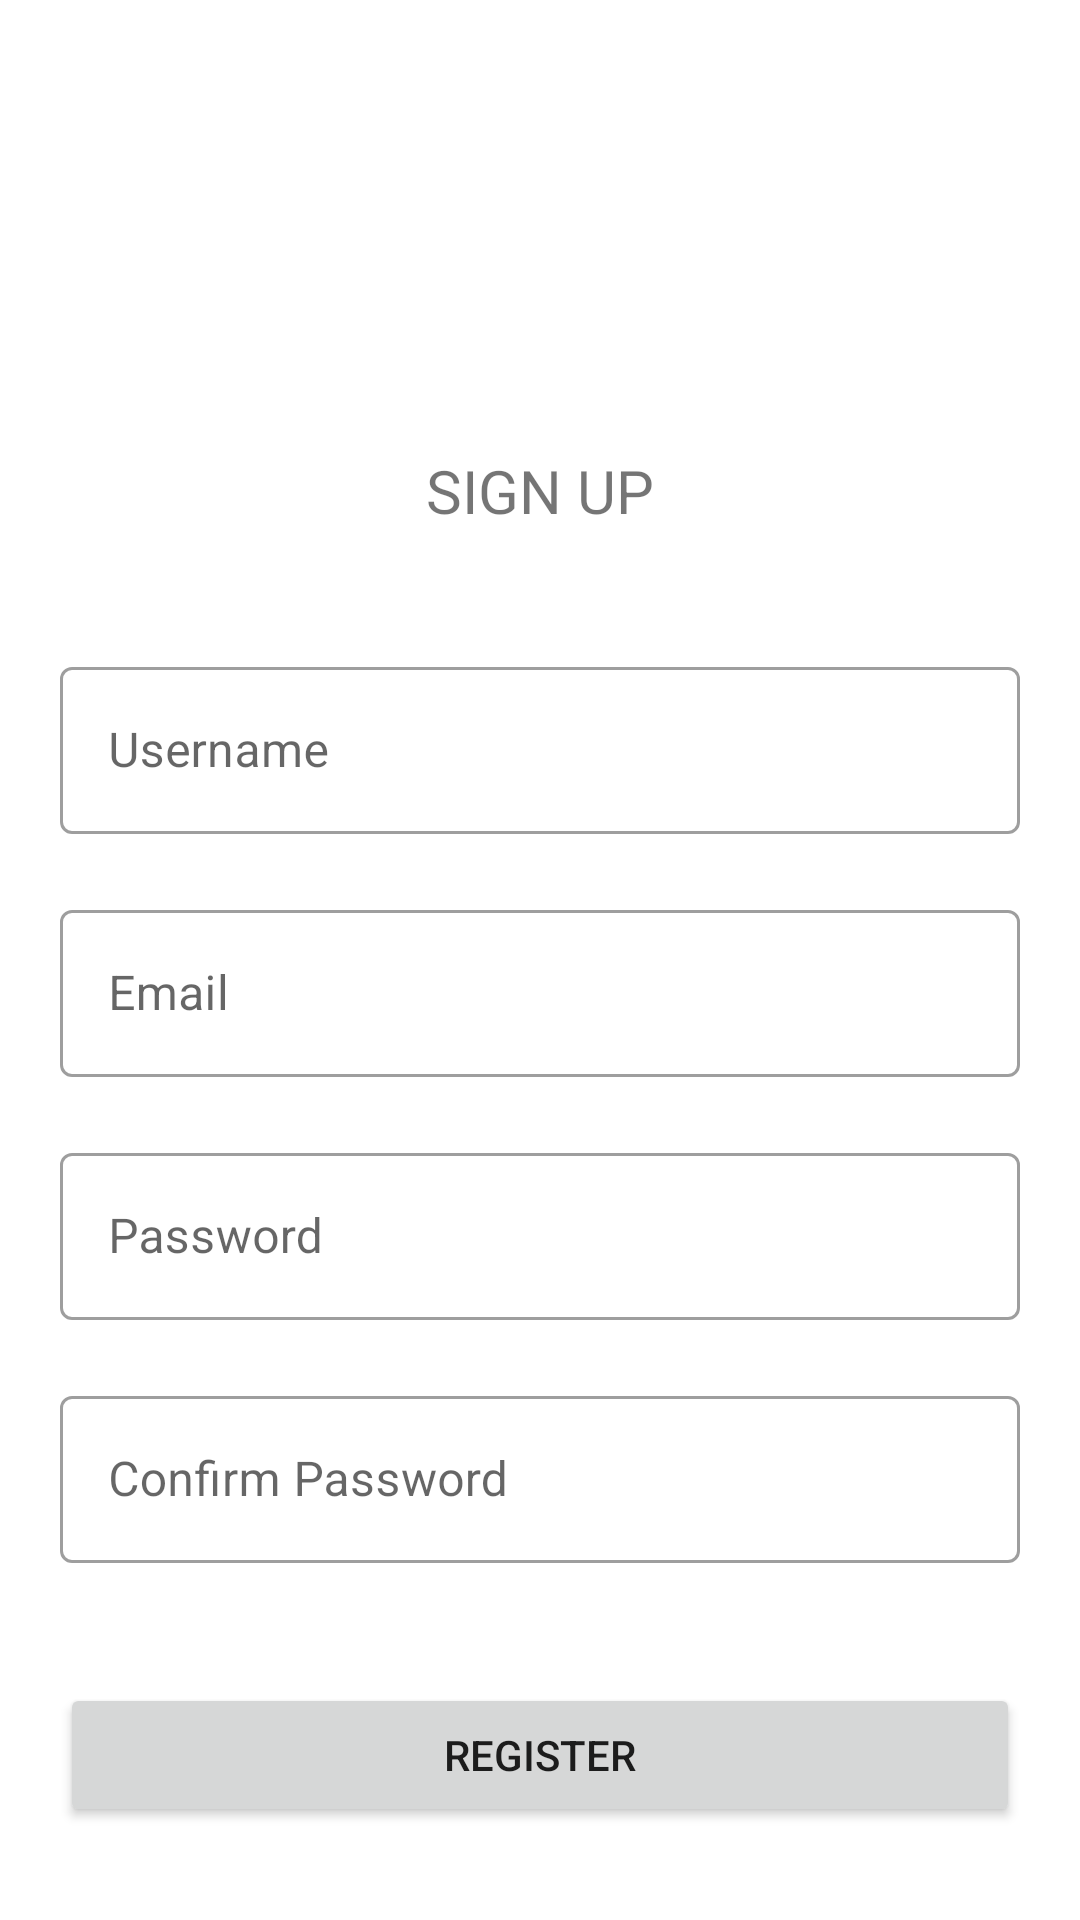

The Android layout XML behind this screen, and the referenced resources:
<!-- AndroidManifest.xml: application theme Theme.LUPL -->
<!-- res/layout/activity_main.xml -->
<?xml version="1.0" encoding="utf-8"?>

<androidx.core.widget.NestedScrollView xmlns:android="http://schemas.android.com/apk/res/android"
    xmlns:tools="http://schemas.android.com/tools"
    android:id="@+id/nestedScrollView"
    android:layout_width="match_parent"
    android:layout_height="match_parent"
    android:paddingBottom="20dp"
    android:paddingLeft="20dp"
    android:paddingRight="20dp"
    android:paddingTop="20dp"
    tools:context=".MainActivity">

    <androidx.appcompat.widget.LinearLayoutCompat
        android:layout_width="match_parent"
        android:layout_height="match_parent"
        android:layout_marginTop="100dp"
        android:orientation="vertical">


        <androidx.appcompat.widget.AppCompatTextView
            android:id="@+id/appCompatTextViewHeader"
            android:layout_width="fill_parent"
            android:layout_height="wrap_content"
            android:layout_marginTop="30dp"
            android:gravity="center"
            android:text="SIGN UP"
            android:textSize="20dp" />

        <com.google.android.material.textfield.TextInputLayout
            android:id="@+id/textInputLayoutName"
            android:layout_width="match_parent"
            android:layout_height="wrap_content"
            style="@style/Widget.MaterialComponents.TextInputLayout.OutlinedBox"
            android:layout_marginTop="40dp">

            <com.google.android.material.textfield.TextInputEditText
                android:id="@+id/textInputEditTextName"
                android:layout_width="match_parent"
                android:layout_height="wrap_content"
                android:hint="@string/hint_name"
                android:inputType="text"
                android:maxLines="1"
                 />
        </com.google.android.material.textfield.TextInputLayout>

        <com.google.android.material.textfield.TextInputLayout
            style="@style/Widget.MaterialComponents.TextInputLayout.OutlinedBox"
            android:id="@+id/textInputLayoutEmail"
            android:layout_width="match_parent"
            android:layout_height="wrap_content"
            android:layout_marginTop="20dp">

            <com.google.android.material.textfield.TextInputEditText
                android:id="@+id/textInputEditTextEmail"
                android:layout_width="match_parent"
                android:layout_height="wrap_content"
                android:hint="@string/hint_email"
                android:inputType="text"
                android:maxLines="1"
                />
        </com.google.android.material.textfield.TextInputLayout>

        <com.google.android.material.textfield.TextInputLayout
            style="@style/Widget.MaterialComponents.TextInputLayout.OutlinedBox"
            android:id="@+id/textInputLayoutPassword"
            android:layout_width="match_parent"
            android:layout_height="wrap_content"
            android:layout_marginTop="20dp">

            <com.google.android.material.textfield.TextInputEditText
                android:id="@+id/textInputEditTextPassword"
                android:layout_width="match_parent"
                android:layout_height="wrap_content"
                android:hint="@string/hint_password"
                android:inputType="textPassword"
                android:maxLines="1"
                 />
        </com.google.android.material.textfield.TextInputLayout>

        <com.google.android.material.textfield.TextInputLayout
            style="@style/Widget.MaterialComponents.TextInputLayout.OutlinedBox"
            android:id="@+id/textInputLayoutConfirmPassword"
            android:layout_width="match_parent"
            android:layout_height="wrap_content"
            android:layout_marginTop="20dp">

            <com.google.android.material.textfield.TextInputEditText
                android:id="@+id/textInputEditTextConfirmPassword"
                android:layout_width="match_parent"
                android:layout_height="wrap_content"
                android:hint="@string/hint_confirm_password"
                android:inputType="textPassword"
                android:maxLines="1"
          />
        </com.google.android.material.textfield.TextInputLayout>

        <androidx.appcompat.widget.AppCompatButton
            android:id="@+id/appCompatButtonRegister"
            android:layout_width="match_parent"
            android:layout_height="wrap_content"
            android:layout_marginTop="40dp"
            android:text="@string/text_register" />

        <androidx.appcompat.widget.AppCompatTextView
            android:id="@+id/appCompatTextViewLoginLink"
            android:layout_width="fill_parent"
            android:layout_height="wrap_content"
            android:layout_marginTop="30dp"
            android:gravity="center"
            android:text="Already a member? Login"
            android:textSize="12dp" />
    </androidx.appcompat.widget.LinearLayoutCompat>
</androidx.core.widget.NestedScrollView>
<!-- resources referenced by this layout -->
<resources>
  <string name="hint_confirm_password">Confirm Password</string>
  <string name="hint_email">Email</string>
  <string name="hint_name">Username</string>
  <string name="hint_password">Password</string>
  <string name="text_register">Register</string>
  <style name="Theme.LUPL" parent="Theme.MaterialComponents.DayNight.NoActionBar">
          
          <item name="colorPrimary">#3A3A3A</item>
          <item name="android:textColorSecondary">@android:color/white</item>
          <item name="colorPrimaryVariant">@color/black</item>
          <item name="colorOnPrimary">#303030</item>
          
          <item name="colorSecondary">@color/teal_200</item>
          <item name="colorSecondaryVariant">@color/purple_200</item>
          <item name="colorOnSecondary">@color/black</item>
          
          <item name="android:statusBarColor" tools:targetApi="l">?attr/colorPrimaryVariant</item>
          
      </style>
  <color name="black">#FF000000</color>
  <color name="teal_200">#FF03DAC5</color>
  <color name="purple_200">#FFBB86FC</color>
</resources>
